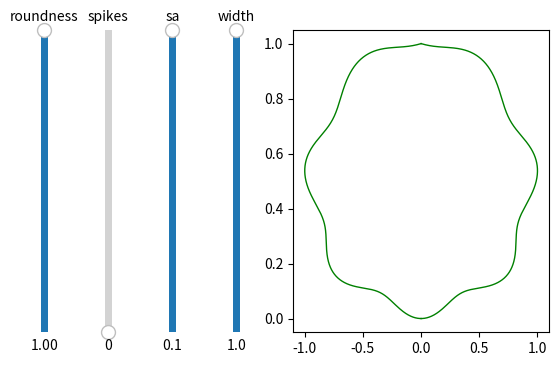

Source code (Python):
import matplotlib.pyplot as plt
import numpy as np

from matplotlib.widgets import Button, Slider

init_roundness = 1
init_spikes = 0
init_sa = 0.1
init_w = 1.0

l = 1.0

def normalize(x):
    return (x - np.min(x)) / (np.max(x) - np.min(x))

def get_leaf_side(roundness, l, s, sa, w):
    t = np.linspace(0, np.pi, 1000)

    r = l / (np.abs(np.cos(t / 4)) + np.abs(np.sin(t / 4))) ** (1 / roundness)
    r = r + sa * (np.sin(s * t) - 0.5 * np.cos(7 * t))

    y = np.cos(t) * r
    x = np.sin(t) * r
    return normalize(x) * w, normalize(y)


# Create the figure and the line that we will manipulate
fig, ax = plt.subplots()

x, y = get_leaf_side(init_roundness, l, init_spikes, init_sa, init_w)

line, = ax.plot(x, y, lw=1, color='g')
line2, = ax.plot(-x, y, lw=1, color='g')

# adjust the main plot to make room for the sliders
fig.subplots_adjust(left=0.5, bottom=0.25)

ax_roundness = fig.add_axes([0.1, 0.25, 0.0225, 0.63])
ax_spikes = fig.add_axes([0.2, 0.25, 0.0225, 0.63])
ax_sa = fig.add_axes([0.3, 0.25, 0.0225, 0.63])
ax_w = fig.add_axes([0.4, 0.25, 0.0225, 0.63])

roundness_slider = Slider(
    ax=ax_roundness,
    label="roundness",
    valmin=0.01,
    valmax=1,
    valinit=init_roundness,
    valstep=0.01,
    orientation="vertical"
)

spikes_slider = Slider(
    ax=ax_spikes,
    label="spikes",
    valmin=0,
    valmax=100,
    valinit=init_spikes,
    valstep=2,
    orientation="vertical"
)

sa_slider = Slider(
    ax=ax_sa,
    label="sa",
    valmin=0,
    valmax=0.1,
    valinit=init_sa,
    valstep=0.01,
    orientation="vertical"
)

width_slider = Slider(
    ax=ax_w,
    label="width",
    valmin=0.1,
    valmax=1.0,
    valinit=init_w,
    valstep=0.01,
    orientation="vertical"
)

def update(val):
    x, y = get_leaf_side(roundness_slider.val, l, spikes_slider.val, sa_slider.val, width_slider.val)
    line.set_xdata(x)
    line.set_ydata(y)
    line2.set_xdata(-x)
    line2.set_ydata(y)
    fig.canvas.draw()


roundness_slider.on_changed(update)
spikes_slider.on_changed(update)
sa_slider.on_changed(update)
width_slider.on_changed(update)

plt.show()